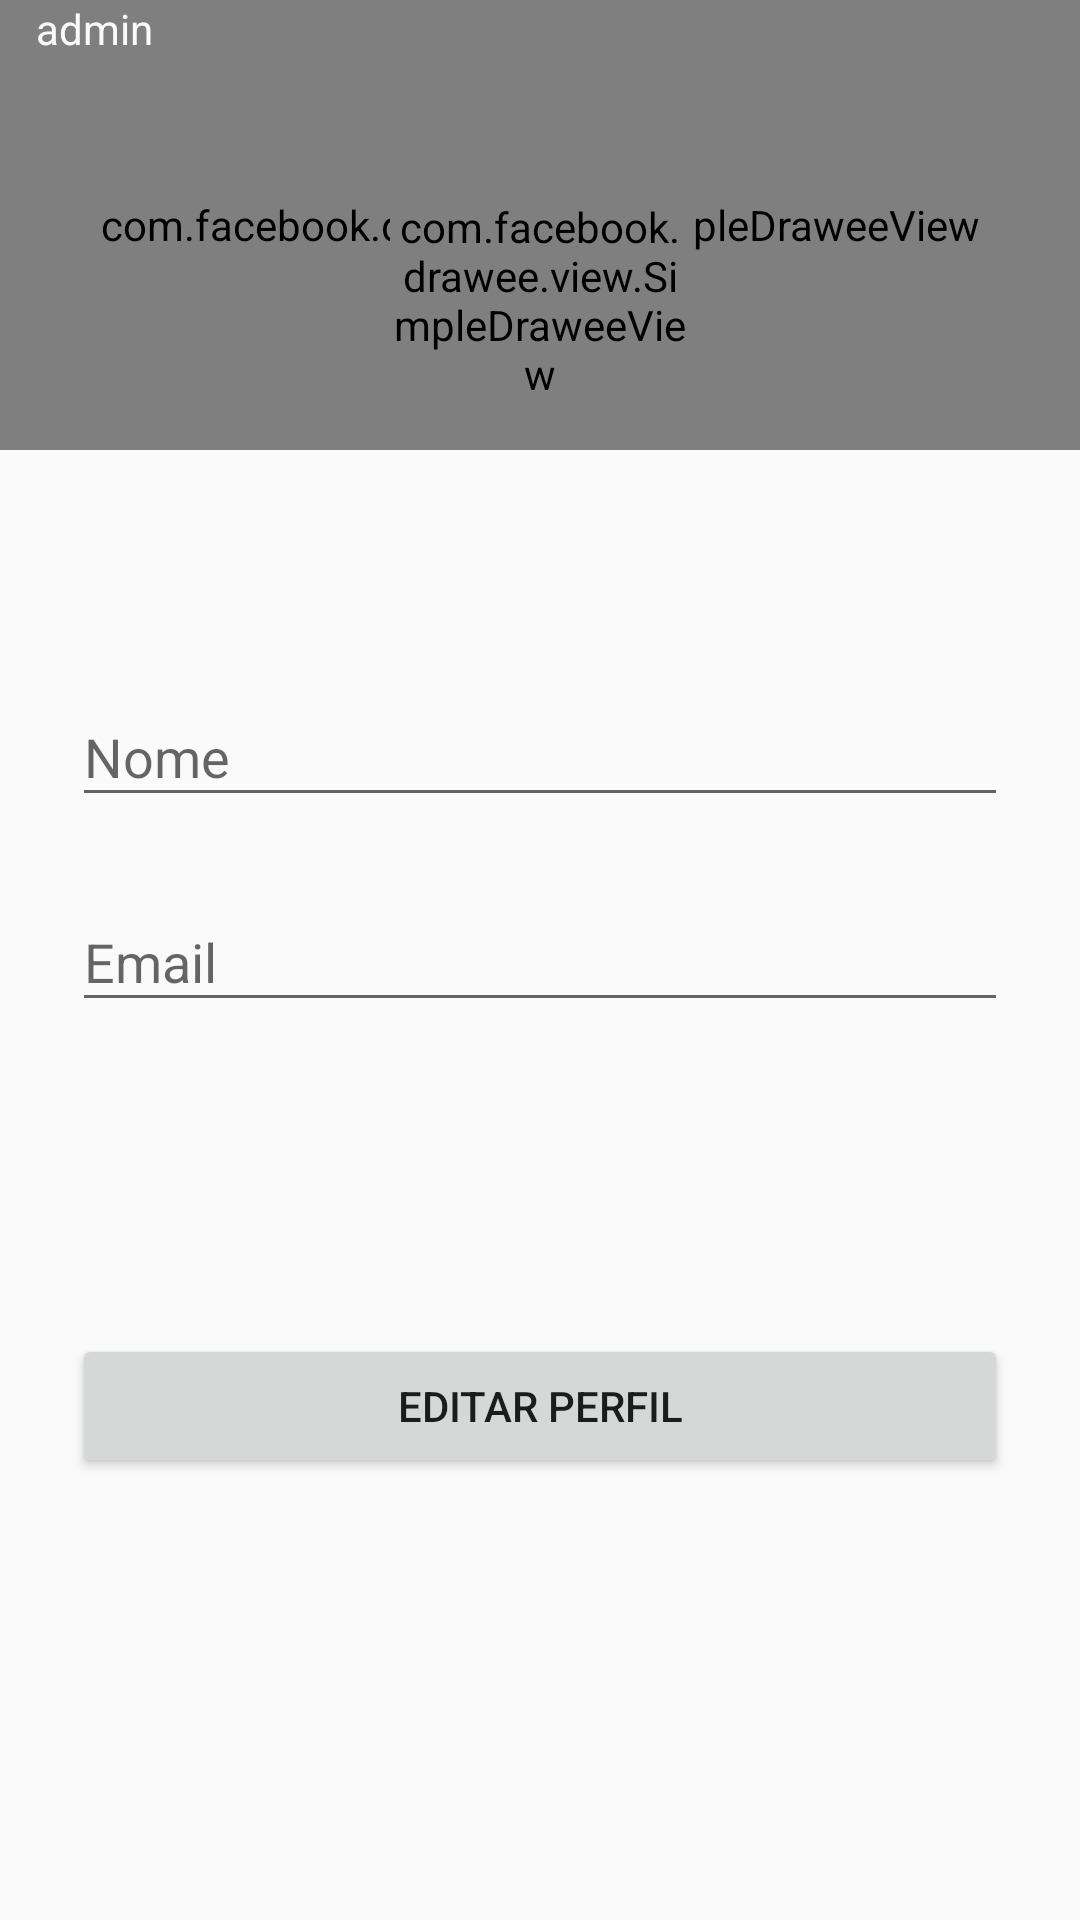

This screen was rendered from an Android layout file. Write that file and the resources it references.
<!-- AndroidManifest.xml: activity theme AppTheme.NoActionBar -->
<!-- res/layout/activity_user.xml -->
<?xml version="1.0" encoding="utf-8"?>
<LinearLayout
    xmlns:android="http://schemas.android.com/apk/res/android"
    xmlns:app="http://schemas.android.com/apk/res-auto"
    android:fitsSystemWindows="true"
    android:layout_width="match_parent"
    android:layout_height="match_parent"
    android:orientation="vertical">

    <RelativeLayout
        android:id="@+id/edit_profile_relative_layout"
        android:layout_width="match_parent"
        android:layout_height="150sp">

        <com.facebook.drawee.view.SimpleDraweeView
            android:id="@+id/fragment_user_background_img"
            android:layout_width="match_parent"
            android:layout_height="match_parent" />

        <TextView
            android:id="@+id/edit_profile_user_admin_text"
            android:layout_width="wrap_content"
            android:layout_height="wrap_content"
            android:text="admin"
            android:textColor="@color/white"
            android:paddingStart="12dp" />

        <com.facebook.drawee.view.SimpleDraweeView
            android:transitionName="user_img"
            android:id="@+id/user_actitivy_user_image"
            android:layout_alignParentBottom="true"
            android:layout_centerHorizontal="true"
            android:layout_width="100dp"
            android:layout_height="100dp"
            app:placeholderImage="@drawable/no_user_img"/>

    </RelativeLayout>

    <ScrollView
        android:layout_width="match_parent"
        android:layout_height="match_parent">

        <LinearLayout
            android:layout_width="match_parent"
            android:layout_height="wrap_content"
            android:orientation="vertical"
            android:paddingTop="56dp"
            android:paddingLeft="24dp"
            android:paddingRight="24dp">

            <android.support.design.widget.TextInputLayout
                android:layout_width="match_parent"
                android:layout_height="wrap_content"
                android:layout_marginTop="8dp"
                android:layout_marginBottom="8dp">
                <EditText
                    android:paddingTop="16dp"
                    android:id="@+id/edit_profile_user_name"
                    android:hint="Nome"
                    android:layout_width="match_parent"
                    android:layout_height="wrap_content"
                    android:inputType="textCapWords"/>
            </android.support.design.widget.TextInputLayout>

            <android.support.design.widget.TextInputLayout
                android:layout_width="match_parent"
                android:layout_height="wrap_content"
                android:layout_marginTop="8dp"
                android:layout_marginBottom="8dp">
                <EditText
                    android:id="@+id/edit_profile_user_email"
                    android:hint="Email"
                    android:layout_width="match_parent"
                    android:layout_height="wrap_content"
                    android:inputType="textEmailAddress"/>
            </android.support.design.widget.TextInputLayout>

            <android.support.v7.widget.AppCompatButton
                android:layout_marginTop="24dp"
                android:layout_marginBottom="12dp"
                android:padding="12dp"
                android:id="@+id/edit_profile_button_change_password"
                android:layout_width="match_parent"
                android:layout_height="wrap_content"
                android:visibility="invisible"
                android:text="Alterar Senha"/>

            <android.support.v7.widget.AppCompatButton
                android:layout_marginTop="12dp"
                android:layout_marginBottom="12dp"
                android:padding="12dp"
                android:id="@+id/edit_profile_user_button_edit_save"
                android:layout_width="match_parent"
                android:layout_height="wrap_content"
                android:text="Editar Perfil"/>

            <android.support.v7.widget.AppCompatButton
                android:layout_marginTop="12dp"
                android:layout_marginBottom="24dp"
                android:padding="12dp"
                android:id="@+id/edit_profile_user_delete_account"
                android:layout_width="match_parent"
                android:layout_height="wrap_content"
                android:visibility="invisible"
                android:text="Deletar conta"/>

        </LinearLayout>

    </ScrollView>

</LinearLayout>
<!-- resources referenced by this layout -->
<resources>
  <color name="white">#fafafa</color>
  <style name="AppTheme.NoActionBar">
          <item name="windowActionBar">false</item>
          <item name="windowNoTitle">true</item>
      </style>
</resources>
